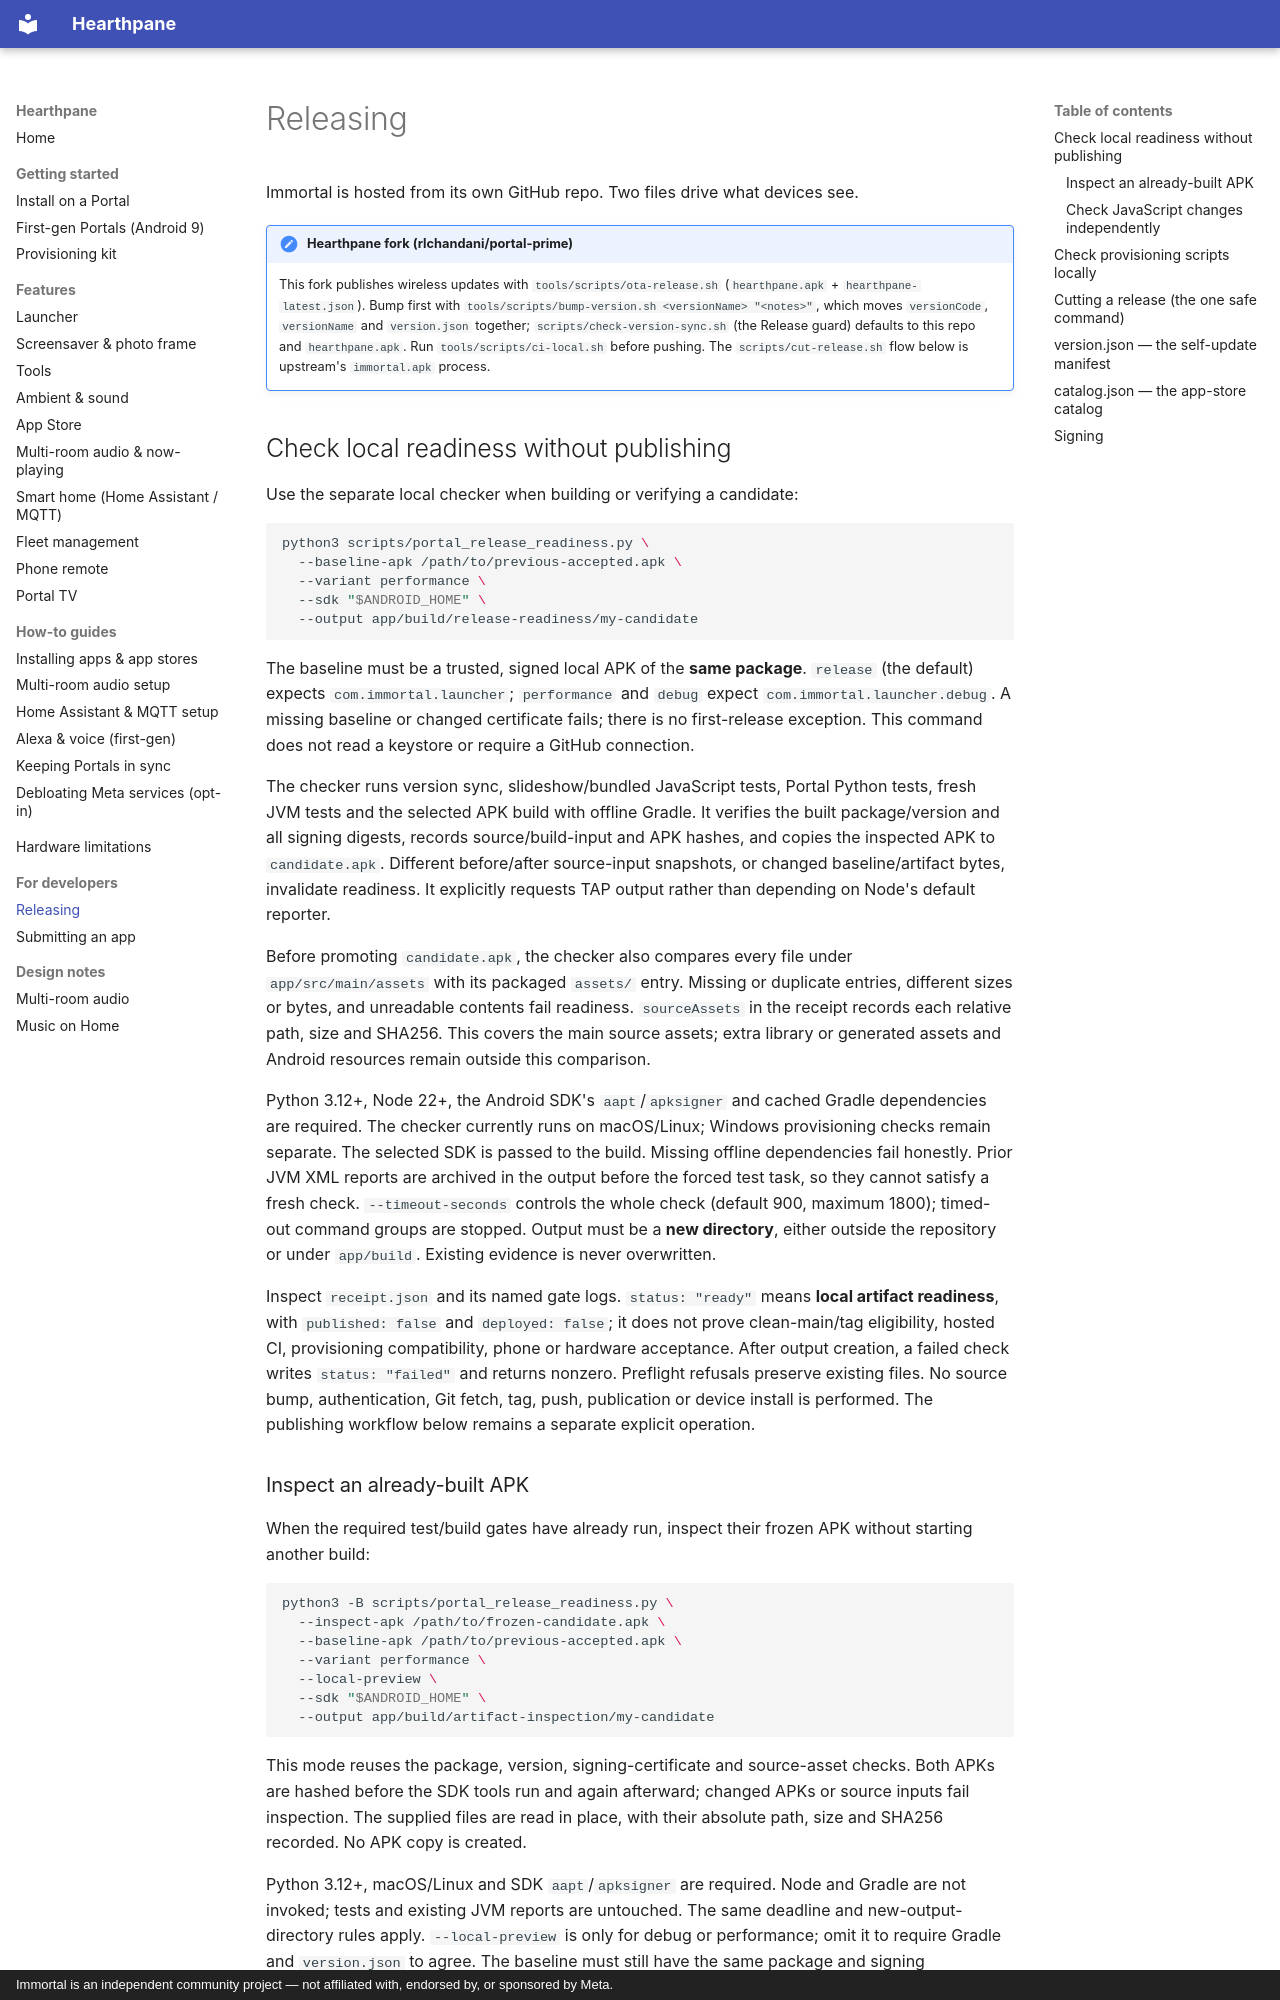

repository: rlchandani/portal-prime · page: releasing/index.html · generator: mkdocs · copyright: Immortal is an independent community project — not affiliated with, endorsed by, or sponsored by Meta.

# Releasing

Immortal is hosted from its own GitHub repo. Two files drive what devices see.

!!! note "Hearthpane fork (rlchandani/portal-prime)"
    This fork publishes wireless updates with `tools/scripts/ota-release.sh`
    (`hearthpane.apk` + `hearthpane-latest.json`). Bump first with
    `tools/scripts/bump-version.sh <versionName> "<notes>"`, which moves `versionCode`,
    `versionName` and `version.json` together; `scripts/check-version-sync.sh` (the Release
    guard) defaults to this repo and `hearthpane.apk`. Run `tools/scripts/ci-local.sh` before
    pushing. The `scripts/cut-release.sh` flow below is upstream's `immortal.apk` process.

## Check local readiness without publishing

Use the separate local checker when building or verifying a candidate:

```sh
python3 scripts/portal_release_readiness.py \
  --baseline-apk /path/to/previous-accepted.apk \
  --variant performance \
  --sdk "$ANDROID_HOME" \
  --output app/build/release-readiness/my-candidate
```

The baseline must be a trusted, signed local APK of the **same package**.
`release` (the default) expects `com.immortal.launcher`; `performance` and `debug`
expect `com.immortal.launcher.debug`. A missing baseline or changed certificate
fails; there is no first-release exception. This command does not read a keystore
or require a GitHub connection.

The checker runs version sync, slideshow/bundled JavaScript tests, Portal Python
tests, fresh JVM tests and the selected APK build with offline Gradle. It verifies
the built package/version and all signing digests, records source/build-input and
APK hashes, and copies the inspected APK to `candidate.apk`. Different before/after
source-input snapshots, or changed baseline/artifact bytes, invalidate readiness.
It explicitly requests TAP output rather than depending on Node's default reporter.

Before promoting `candidate.apk`, the checker also compares every file under
`app/src/main/assets` with its packaged `assets/` entry. Missing or duplicate
entries, different sizes or bytes, and unreadable contents fail readiness.
`sourceAssets` in the receipt records each relative path, size and SHA256.
This covers the main source assets; extra library or generated assets and
Android resources remain outside this comparison.

Python 3.12+, Node 22+, the Android SDK's `aapt`/`apksigner` and cached Gradle
dependencies are required. The checker currently runs on macOS/Linux; Windows
provisioning checks remain separate. The selected SDK is passed to the build.
Missing offline dependencies fail honestly. Prior JVM XML reports are archived
in the output before the forced test task, so they cannot satisfy a fresh check.
`--timeout-seconds` controls the whole check (default 900, maximum 1800);
timed-out command groups are stopped. Output must be a **new directory**, either
outside the repository or under `app/build`. Existing evidence is never overwritten.

Inspect `receipt.json` and its named gate logs. `status: "ready"` means **local
artifact readiness**, with `published: false` and `deployed: false`; it does not
prove clean-main/tag eligibility, hosted CI, provisioning compatibility, phone or
hardware acceptance. After output creation, a failed check writes
`status: "failed"` and returns nonzero. Preflight refusals preserve existing files.
No source bump, authentication, Git fetch, tag, push, publication or device install
is performed. The publishing workflow below remains a separate explicit operation.
